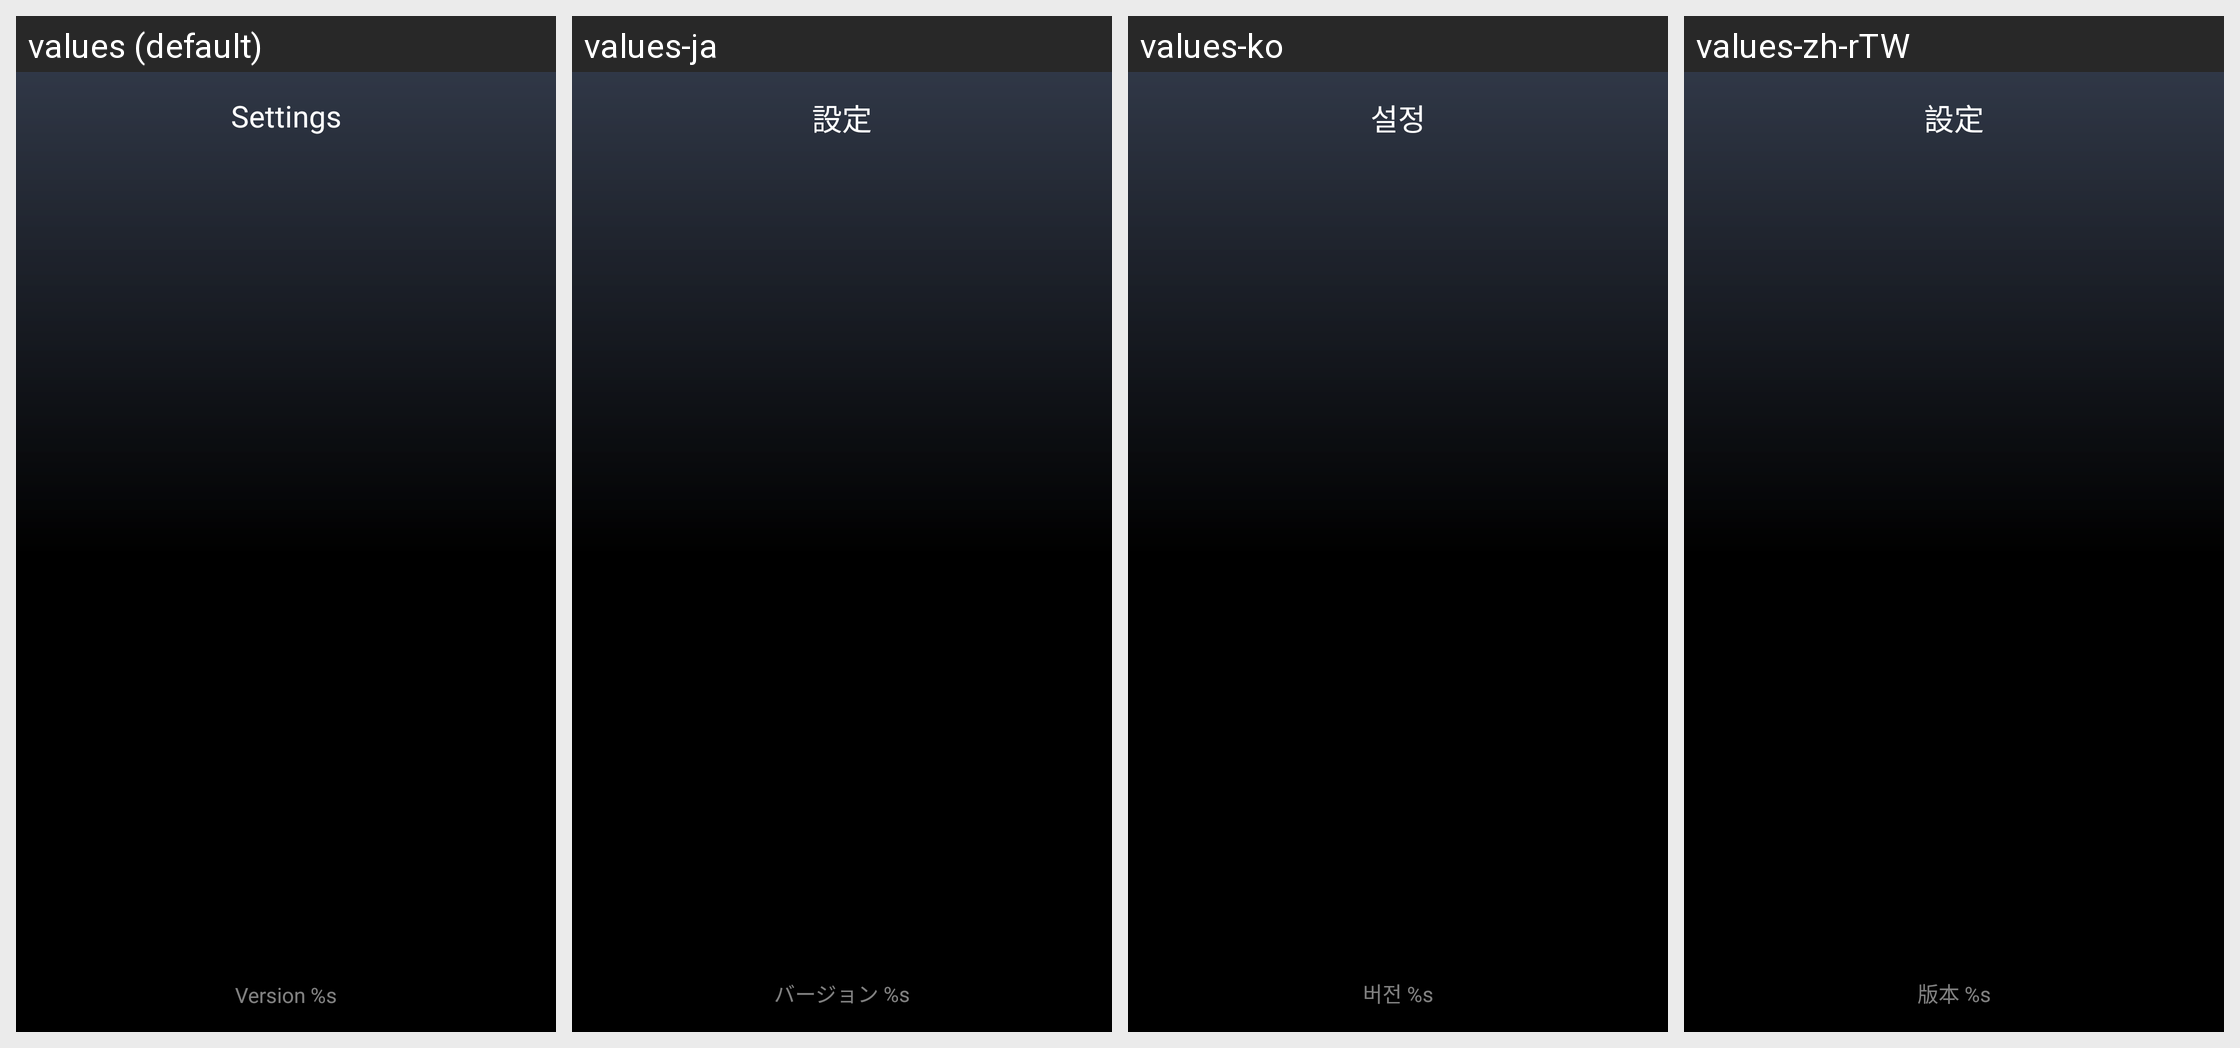

Translations of the strings shown on this Android screen, per locale in the grid:
Android screen res/layout/activity_settings.xml rendered under 4 locales, left to right: values (default), values-ja, values-ko, values-zh-rTW. Device: Nexus 5 (rendered at 1080×1920; each locale shown at half size, 540×960, under a caption strip naming it); theme Theme.ZhouPics.
Other locales in the repository, not shown: values-zh-rCN.
Strings drawn on this screen, with the default value and each locale's value (text and hints the layout hard-codes, and strings that could not be matched under every locale, appear in the picture but are not listed):

settings
  values: Settings
  values-ja: 設定
  values-ko: 설정
  values-zh-rTW: 設定

version_x
  values: Version %s
  values-ja: バージョン %s
  values-ko: 버전 %s
  values-zh-rTW: 版本 %s
